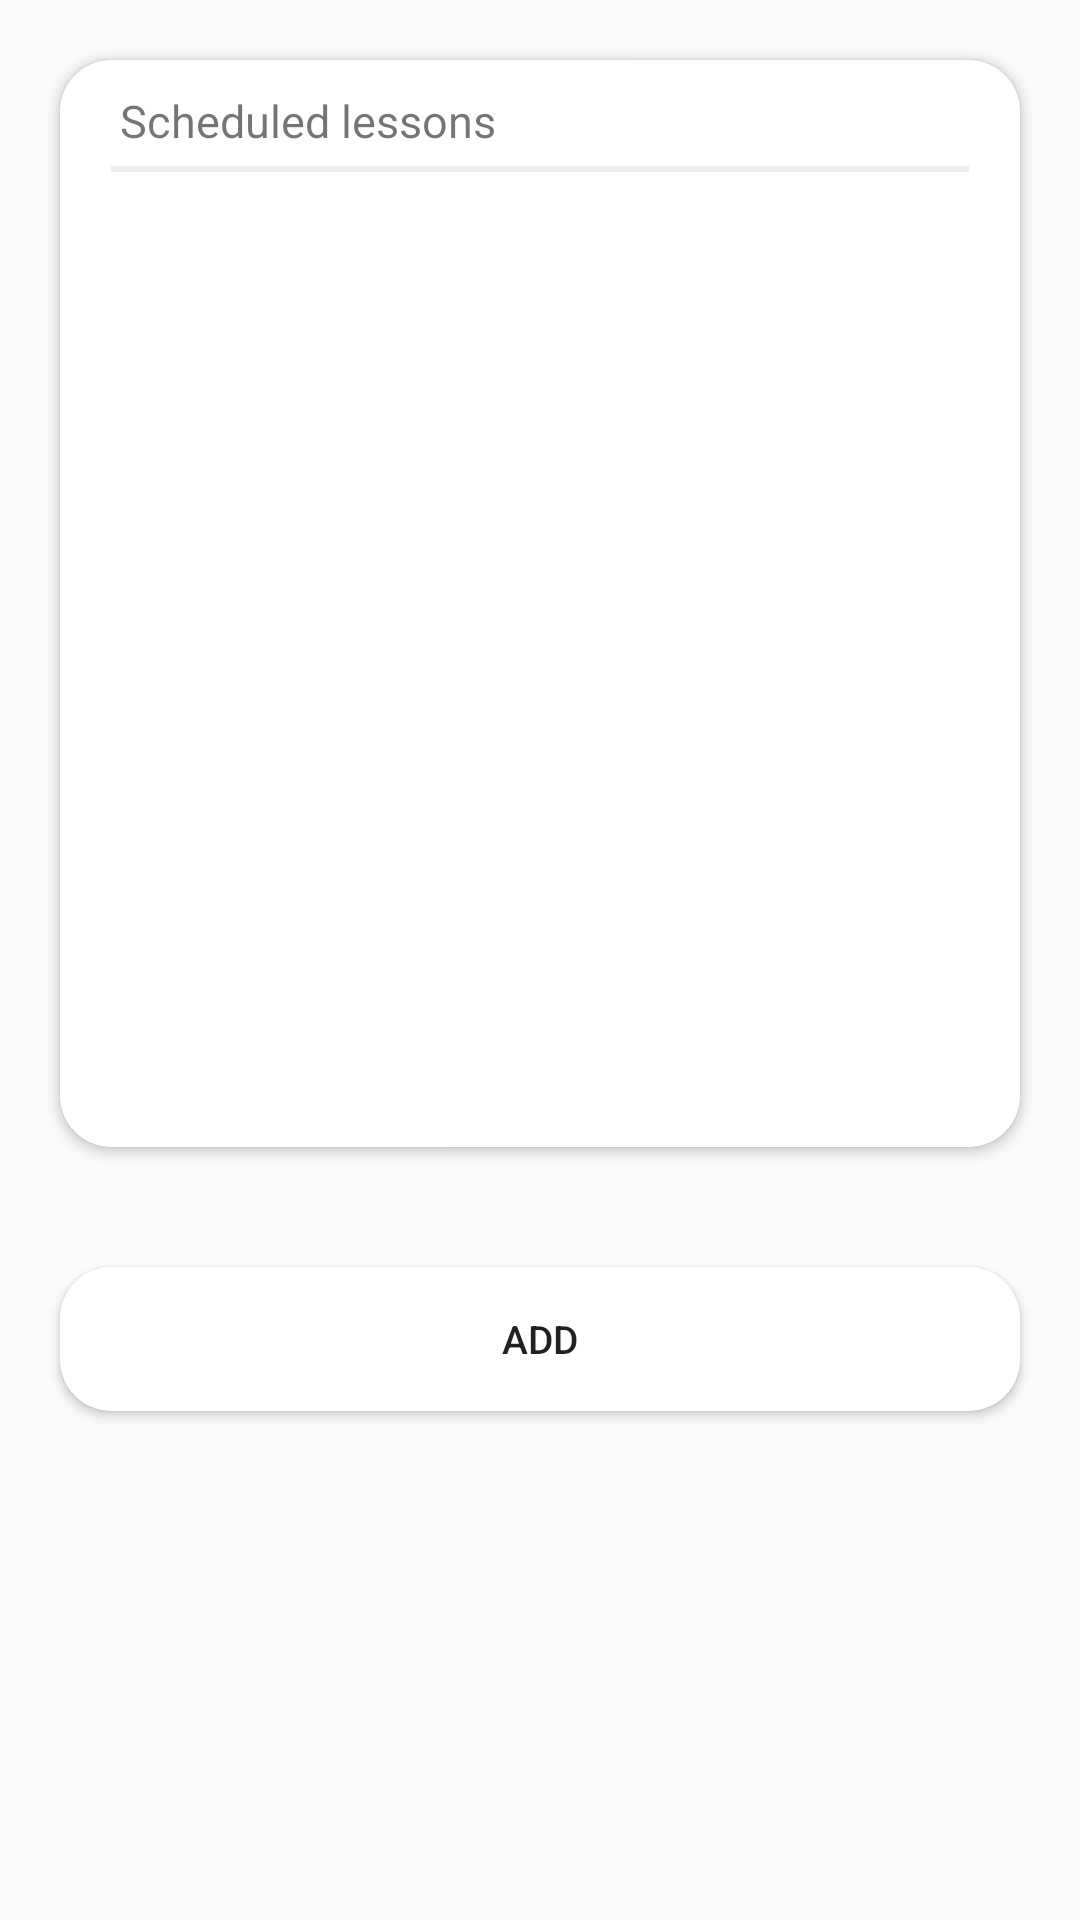

Write the Android layout XML for this screen, with the resource values it uses.
<!-- AndroidManifest.xml: application theme AppTheme -->
<!-- res/layout/fragment_scheduled.xml -->
<?xml version="1.0" encoding="utf-8"?>
<LinearLayout xmlns:android="http://schemas.android.com/apk/res/android"
    android:layout_width="match_parent"
    android:layout_height="match_parent"
    xmlns:app="http://schemas.android.com/apk/res-auto"
    xmlns:tools="http://schemas.android.com/tools"
    android:orientation="vertical">

    <androidx.cardview.widget.CardView
        android:layout_width="match_parent"
        android:layout_height="wrap_content"
        android:foreground="?android:attr/selectableItemBackground"
        app:cardCornerRadius="17dp"
        android:layout_margin="20dp">

        <LinearLayout
            android:layout_width="match_parent"
            android:layout_height="match_parent"
            android:orientation="vertical"
            android:gravity="left">

            <TextView
                android:layout_width="wrap_content"
                android:layout_height="wrap_content"
                android:text="@string/lessons_drawer"
                android:textSize="15sp"
                android:layout_marginHorizontal="20dp"
                android:layout_marginTop="10dp" />

            <View
                android:layout_width="match_parent"
                android:layout_height="2dp"
                android:background="@color/lightGray"
                android:layout_marginHorizontal="17dp"
                android:layout_marginVertical="5dp"/>

            <androidx.recyclerview.widget.RecyclerView
                android:id="@+id/recyclerView"
                android:layout_width="match_parent"
                android:layout_height="310dp"
                android:layout_margin="5dp"
                app:layoutManager="androidx.recyclerview.widget.LinearLayoutManager"
                tools:listitem="@layout/student_lesson_layout" >
            </androidx.recyclerview.widget.RecyclerView>

        </LinearLayout>

    </androidx.cardview.widget.CardView>

    <androidx.cardview.widget.CardView
        android:layout_width="match_parent"
        android:layout_height="wrap_content"
        android:foreground="?android:attr/selectableItemBackground"
        app:cardCornerRadius="17dp"
        android:layout_margin="20dp">

        <LinearLayout
            android:layout_width="match_parent"
            android:layout_height="match_parent"
            android:orientation="vertical"
            android:gravity="center">

            <Button
                android:id="@+id/buttonAdd"
                android:layout_width="wrap_content"
                android:layout_height="wrap_content"
                android:text="Add"
                android:textSize="13sp"
                android:layout_gravity="center"
                android:background="@drawable/custom_button_add" />


        </LinearLayout>

    </androidx.cardview.widget.CardView>

</LinearLayout>
<!-- res/layout/student_lesson_layout.xml (included above) -->
<?xml version="1.0" encoding="utf-8"?>
<LinearLayout
    xmlns:android="http://schemas.android.com/apk/res/android" android:layout_width="match_parent"
    android:layout_height="wrap_content"
    android:orientation="vertical">

    <LinearLayout
        android:layout_width="match_parent"
        android:layout_height="wrap_content"
        android:orientation="horizontal">

        <TextView
            android:layout_width="wrap_content"
            android:layout_height="wrap_content"
            android:textSize="15sp"
            android:textStyle="bold"
            android:text="Lesson"
            android:paddingHorizontal="10dp"
            android:paddingTop="5dp"
            android:textColor="@android:color/black"/>
    </LinearLayout>

    <LinearLayout
        android:layout_width="match_parent"
        android:layout_height="wrap_content"
        android:orientation="horizontal">

        <TextView
            android:layout_width="wrap_content"
            android:layout_height="wrap_content"
            android:text="@string/date"
            android:textSize="11sp"
            android:textStyle="bold"
            android:textColor="@android:color/black"
            android:padding="10dp"/>

        <TextView
            android:layout_width="wrap_content"
            android:layout_height="wrap_content"
            android:text="12-01-2021"
            android:textSize="10sp"
            android:textStyle="normal"
            android:textColor="@android:color/black"
            android:paddingVertical="10dp"/>

    </LinearLayout>

    <LinearLayout
        android:layout_width="match_parent"
        android:layout_height="wrap_content"
        android:orientation="horizontal">
    </LinearLayout>


</LinearLayout>
<!-- resources referenced by this layout -->
<resources>
  <color name="lightGray">#ededed</color>
  <!-- drawable custom_button_add (drawable) -->
  <?xml version="1.0" encoding="utf-8"?>
  <selector xmlns:android="http://schemas.android.com/apk/res/android">
  
      <stroke android:color="@color/colorPrimary" android:width="1dp"/>
  </selector>
  <string name="date">Date of the lesson</string>
  <string name="lessons_drawer">Scheduled lessons</string>
  <style name="AppTheme" parent="Theme.AppCompat.Light.NoActionBar">
          
          <item name="colorPrimary">@color/colorPrimary</item>
          <item name="colorPrimaryDark">@color/colorPrimaryDark</item>
          <item name="colorAccent">@color/colorAccent</item>
          <item name="colorNavigationItem">@color/menu_item_color_state</item>
          <item name="colorNavigationItemSelected">@color/colorWhite</item>
          <item name="drawableNavigationItemBackground">@drawable/menu_background_color_state</item>
      </style>
  <color name="colorPrimary">#000000</color>
  <color name="colorPrimaryDark">#3b9702</color>
  <color name="colorAccent">#000000</color>
  <color name="colorWhite">#FFFFFF</color>
</resources>
